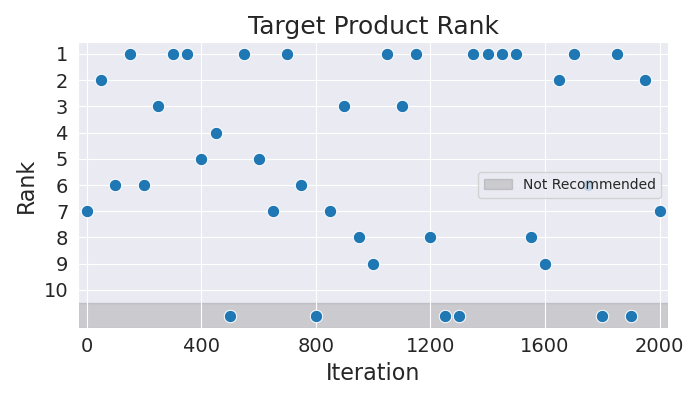

Data behind this chart, as committed beside it:
Iteration, Rank
0, 7
50, 2
100, 6
150, 1
200, 6
250, 3
300, 1
350, 1
400, 5
450, 4
500, 11
550, 1
600, 5
650, 7
700, 1
750, 6
800, 11
850, 7
900, 3
950, 8
1000, 9
1050, 1
1100, 3
1150, 1
1200, 8
1250, 11
1300, 11
1350, 1
1400, 1
1450, 1
1500, 1
1550, 8
1600, 9
1650, 2
1700, 1
1750, 6
1800, 11
1850, 1
1900, 11
1950, 2
2000, 7
